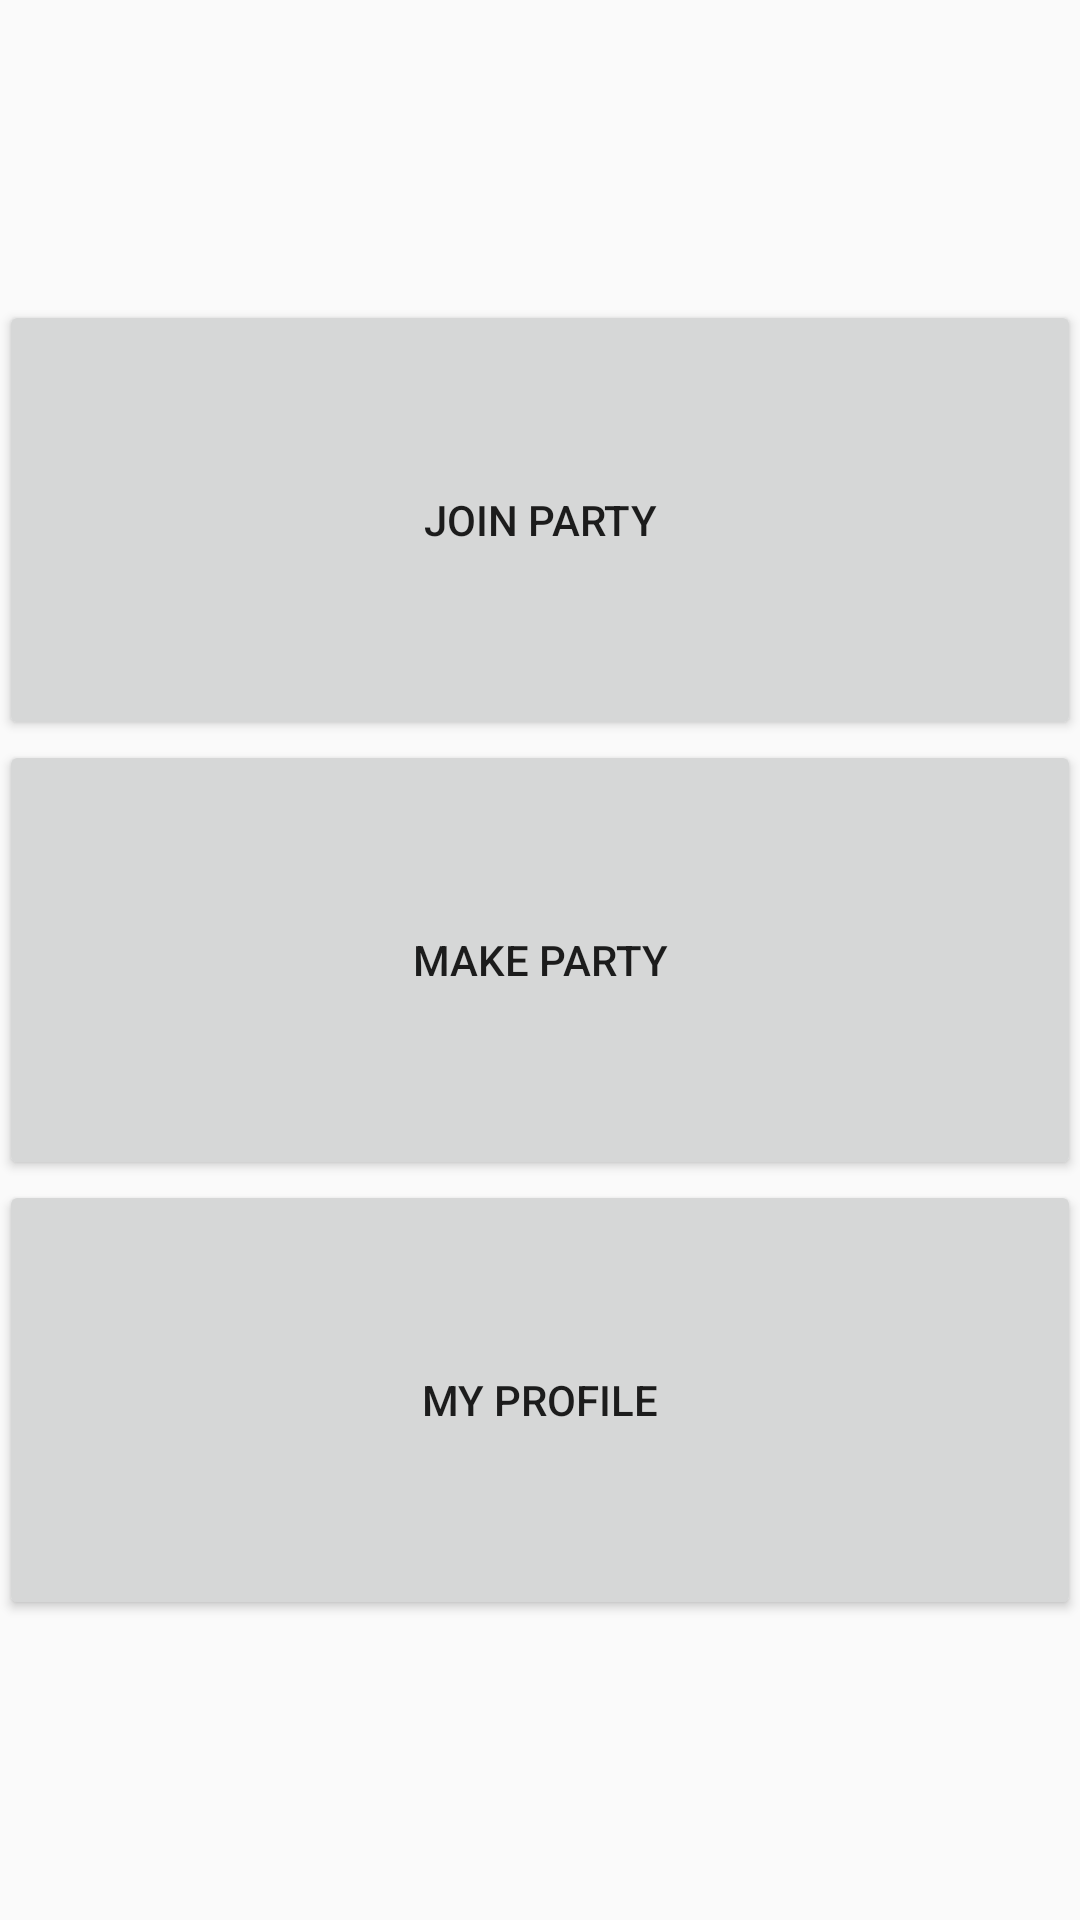

Layout XML and referenced resources for this Android screen:
<!-- AndroidManifest.xml: application theme AppTheme -->
<!-- res/layout/activity_welcome.xml -->
<?xml version="1.0" encoding="utf-8"?>
<RelativeLayout xmlns:android="http://schemas.android.com/apk/res/android"
    xmlns:tools="http://schemas.android.com/tools"
    android:layout_width="match_parent"
    android:layout_height="match_parent"
    android:paddingBottom="@dimen/activity_vertical_margin"
    android:paddingLeft="@dimen/activity_horizontal_margin"
    android:paddingRight="@dimen/activity_horizontal_margin"
    android:paddingTop="@dimen/activity_vertical_margin"
    tools:context="com.apps.manxdev.roomiearena.WelcomeActivity">

    <LinearLayout
        android:orientation="vertical"
        android:layout_width="match_parent"
        android:layout_height="match_parent"
        android:layout_centerHorizontal="true"
        android:layout_alignParentTop="true"
        android:paddingTop="100dp"
        android:paddingBottom="100dp">

        <Button
            android:layout_width="match_parent"
            android:layout_height="0dp"
            android:text="Join Party"
            android:id="@+id/we_bt_joinParty"
            android:layout_gravity="center_horizontal"
            android:layout_weight=".33"
            android:onClick="JoinParty" />

        <Button
            android:layout_width="match_parent"
            android:layout_height="0dp"
            android:text="Make Party"
            android:id="@+id/we_bt_makeParty"
            android:layout_gravity="center_horizontal"
            android:layout_weight=".33"
            android:onClick="CreateParty" />

        <Button
            android:layout_width="match_parent"
            android:layout_height="0dp"
            android:text="My Profile"
            android:id="@+id/we_bt_myProfile"
            android:layout_gravity="center_horizontal"
            android:layout_weight=".33"
            android:onClick="MyProfile" />
    </LinearLayout>
</RelativeLayout>
<!-- resources referenced by this layout -->
<resources>
  <style name="AppTheme" parent="Theme.AppCompat.Light.NoActionBar">
          
          <item name="colorPrimary">@color/colorPrimary</item>
          <item name="colorPrimaryDark">@color/colorPrimaryDark</item>
          <item name="colorAccent">@color/colorAccent</item>
      </style>
  <color name="colorPrimary">#3F51B5</color>
  <color name="colorPrimaryDark">#303F9F</color>
  <color name="colorAccent">#FF4081</color>
</resources>
